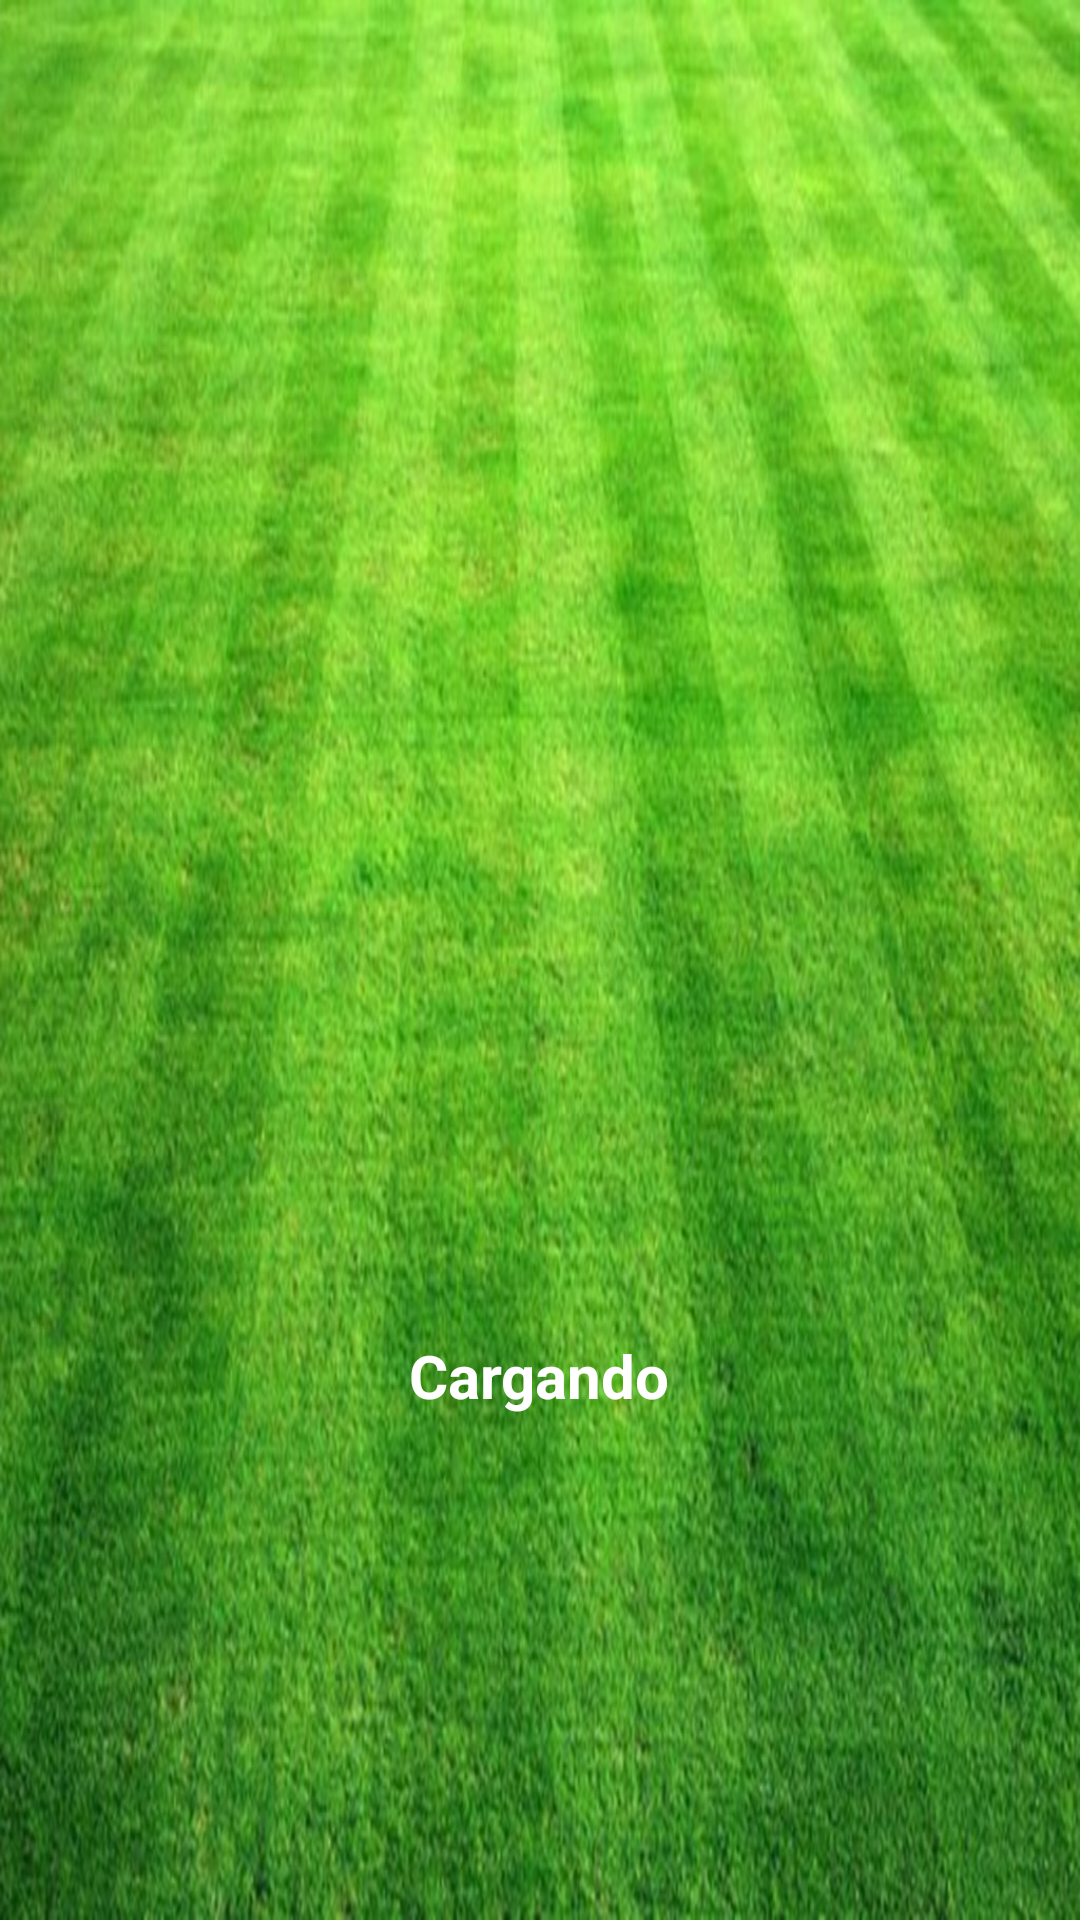

Layout XML and referenced resources for this Android screen:
<!-- AndroidManifest.xml: application theme AppTheme -->
<!-- res/layout/fragment_loading.xml -->
<RelativeLayout xmlns:android="http://schemas.android.com/apk/res/android"
    xmlns:tools="http://schemas.android.com/tools"
    android:layout_width="match_parent"
    android:layout_height="match_parent"
    android:background="@drawable/grass_background"
    android:padding="@dimen/fab_margin"
    tools:context="com.mavzapps.soccerdemo.LoadingFragment">

    <ImageView
        android:layout_width="250dp"
        android:layout_height="250dp"
        android:layout_centerInParent="true"
        android:scaleType="fitCenter"
        android:src="@drawable/football_ball"
        android:id="@+id/football_splash"/>

    <TextView
        android:layout_width="wrap_content"
        android:layout_height="wrap_content"
        android:layout_below="@id/football_splash"
        android:layout_marginTop="@dimen/fab_margin"
        android:layout_centerHorizontal="true"
        android:textSize="20sp"
        android:textStyle="bold"
        android:id="@+id/loadingMesage"
        android:textAlignment="center"
        android:textColor="@color/colorTextTertiary"
        android:textAppearance="?attr/textAppearanceLargePopupMenu"
        android:text="@string/loading"/>

</RelativeLayout>
<!-- resources referenced by this layout -->
<resources>
  <color name="colorTextTertiary">#FFFFFF</color>
  <!-- drawable grass_background: jpg bitmap (drawable, 188172 bytes) -->
  <string name="loading">Cargando</string>
  <style name="AppTheme" parent="Theme.AppCompat.Light.DarkActionBar">
          
          <item name="colorPrimary">@color/colorPrimary</item>
          <item name="colorPrimaryDark">@color/colorPrimaryDark</item>
          <item name="colorAccent">@color/colorAccent</item>
          <item name="android:textColorPrimary">@color/colorTextPrimary</item>
          <item name="android:textColorSecondary">@color/colorTextSecondary</item>
          <item name="android:textColorTertiary">@color/colorTextTertiary</item>
      </style>
  <color name="colorPrimary">#4CAF50</color>
  <color name="colorPrimaryDark">#388E3C</color>
  <color name="colorAccent">#FF4081</color>
  <color name="colorTextPrimary">#000000</color>
  <color name="colorTextSecondary">#AAAAAA</color>
</resources>
